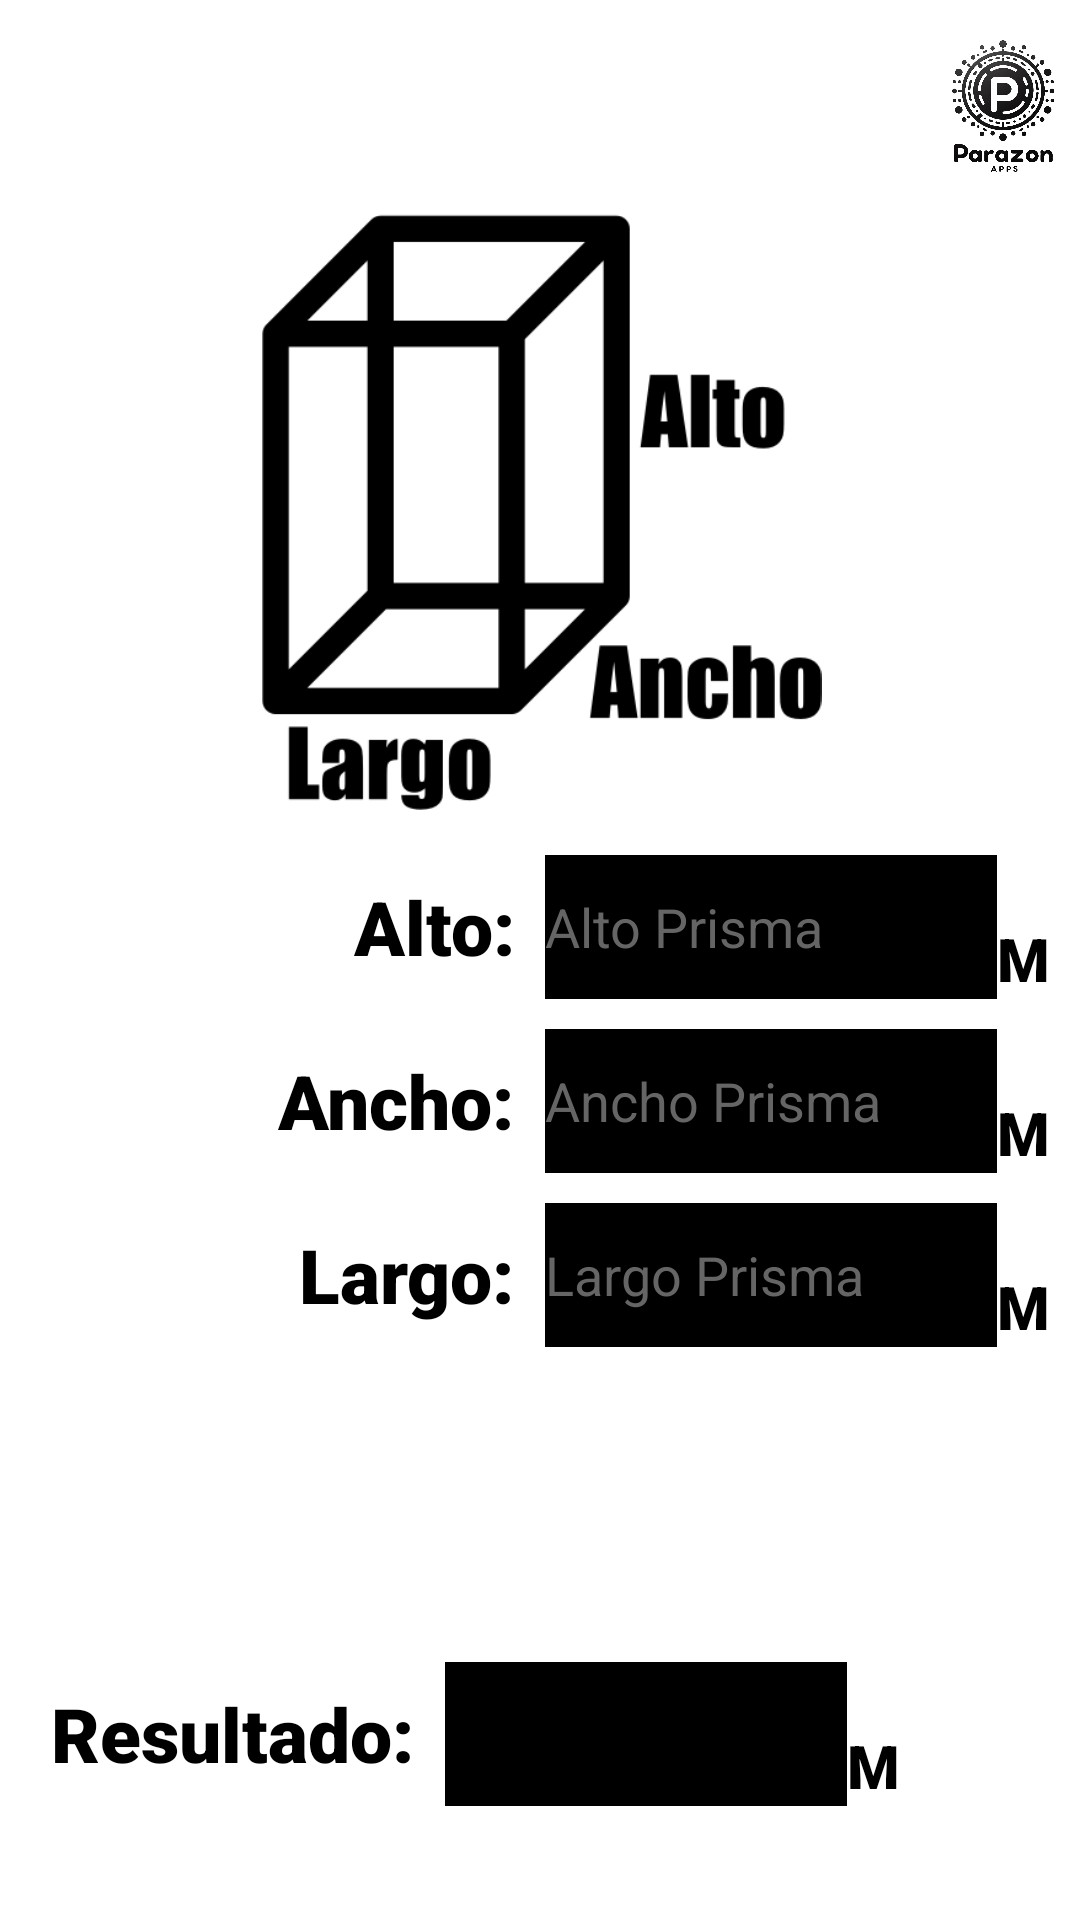

Reconstruct the res/layout file that produces this screen, plus the resources it refers to.
<!-- AndroidManifest.xml: application theme Base.Theme.ConcretosChile -->
<!-- res/layout/activity_volumen_rectangulo.xml -->
<?xml version="1.0" encoding="utf-8"?>
<androidx.constraintlayout.widget.ConstraintLayout xmlns:android="http://schemas.android.com/apk/res/android"
    xmlns:tools="http://schemas.android.com/tools"
    android:layout_width="match_parent"
    android:layout_height="match_parent"
    tools:context=".Calculo.VolumenRectangulo">


    <TableLayout
        android:layout_width="match_parent"
        android:layout_height="match_parent">

        <TableRow
            android:layout_width="match_parent"
            android:layout_height="match_parent" >

            <ImageView
                android:id="@+id/config"
                android:layout_width="0dp"
                android:layout_height="match_parent"
                android:layout_weight="1"
                android:contentDescription="@string/boton_configuracion"
                android:src="@drawable/configuraciones"
                tools:ignore="MissingConstraints" />

            <Space
                android:layout_width="250dp"
                android:layout_height="wrap_content" />

            <ImageView
                android:id="@+id/imageView"
                android:layout_width="0dp"
                android:layout_height="70dp"
                android:layout_weight="1"
                android:contentDescription="@string/empresa_imagen"
                android:src="@drawable/empresa"
                tools:ignore="MissingConstraints" />
        </TableRow>

        <TableRow
            android:layout_width="match_parent"
            android:layout_height="match_parent"
            android:gravity="center">

            <ImageView
                android:id="@+id/imageView2"
                android:layout_width="wrap_content"
                android:contentDescription="@string/triangular_imagen"
                android:src="@drawable/rectangular"
                android:layout_height="200dp"
                android:layout_marginRight="10dp"
                android:layout_marginLeft="10dp"
                android:layout_weight="1" />
        </TableRow>

        <TableRow
            android:layout_width="match_parent"
            android:layout_height="match_parent"
            android:gravity="center"
            android:layout_marginTop="15dp">

            <TextView
                android:id="@+id/RectAlto"
                android:layout_width="wrap_content"
                android:layout_height="wrap_content"
                android:fontFamily="sans-serif-black"
                android:text="@string/alto"
                android:textColor="@color/black"
                android:gravity="end"
                android:textSize="25sp"
                android:layout_marginEnd="10sp"
                android:layout_weight="2" />

            <EditText
                android:id="@+id/AltoRectIngresado"
                android:layout_width="match_parent"
                android:layout_height="48dp"
                android:background="@color/black"
                android:ems="10"
                android:inputType="numberDecimal"
                android:textColor="@color/white"
                android:layout_weight="1"
                android:hint="@string/alto_prisma"
                android:textColorHint="@color/gray"
                android:importantForAutofill="no" />

            <TextView
                android:id="@+id/textView26"
                android:layout_width="match_parent"
                android:layout_height="match_parent"
                android:fontFamily="sans-serif-black"
                android:textColor="@color/black"
                android:text="@string/m"
                android:layout_marginEnd="10sp"
                android:textSize="20sp"
                android:gravity="bottom" />
        </TableRow>

        <TableRow
            android:layout_width="match_parent"
            android:layout_height="match_parent"
            android:gravity="center"
            android:layout_marginTop="10dp">

            <TextView
                android:id="@+id/RectAncho"
                android:layout_width="wrap_content"
                android:layout_height="wrap_content"
                android:fontFamily="sans-serif-black"
                android:text="@string/ancho"
                android:textColor="@color/black"
                android:gravity="end"
                android:textSize="25sp"
                android:layout_marginEnd="10sp"
                android:layout_weight="2" />

            <EditText
                android:id="@+id/AnchoRectIngresado"
                android:layout_width="match_parent"
                android:layout_height="48dp"
                android:background="@color/black"
                android:ems="10"
                android:inputType="numberDecimal"
                android:textColor="@color/white"
                android:layout_weight="1"
                android:hint="@string/ancho_prisma"
                android:textColorHint="@color/gray"
                android:importantForAutofill="no" />

            <TextView
                android:id="@+id/textView29"
                android:layout_width="match_parent"
                android:layout_height="match_parent"
                android:fontFamily="sans-serif-black"
                android:textColor="@color/black"
                android:text="@string/m"
                android:layout_marginEnd="10sp"
                android:textSize="20sp"
                android:gravity="bottom" />
        </TableRow>

        <TableRow
            android:layout_width="match_parent"
            android:layout_height="match_parent"
            android:gravity="center"
            android:layout_marginTop="10dp">

            <TextView
                android:id="@+id/RectLargo"
                android:layout_width="wrap_content"
                android:layout_height="wrap_content"
                android:fontFamily="sans-serif-black"
                android:text="@string/largo"
                android:textColor="@color/black"
                android:gravity="end"
                android:textSize="25sp"
                android:layout_marginEnd="10sp"
                android:layout_weight="2" />

            <EditText
                android:id="@+id/LargoRectIngresado"
                android:layout_width="match_parent"
                android:layout_height="48dp"
                android:background="@color/black"
                android:ems="10"
                android:inputType="numberDecimal"
                android:textColor="@color/white"
                android:layout_weight="1"
                android:hint="@string/largo_prisma"
                android:textColorHint="@color/gray"
                android:importantForAutofill="no" />

            <TextView
                android:id="@+id/textView30"
                android:layout_width="match_parent"
                android:layout_height="match_parent"
                android:fontFamily="sans-serif-black"
                android:textColor="@color/black"
                android:text="@string/m"
                android:layout_marginEnd="10sp"
                android:textSize="20sp"
                android:gravity="bottom" />
        </TableRow>

        <TableRow
            android:layout_width="match_parent"
            android:layout_height="match_parent"
            android:gravity="center"
            android:layout_marginTop="10dp">

            <Button
                android:id="@+id/btnCalcularRect"
                style="@style/Widget.Material3.Button"
                android:layout_width="match_parent"
                android:layout_height="70dp"
                android:layout_marginLeft="48dp"
                android:layout_marginTop="10dp"
                android:layout_marginRight="48dp"
                android:backgroundTint="@color/black"
                android:fontFamily="sans-serif-black"
                android:text="@string/calcular"
                android:textColor="@color/white"
                android:textSize="20sp" />
        </TableRow>

        <TableRow
            android:layout_width="match_parent"
            android:layout_height="match_parent"
            android:gravity="center"
            android:layout_marginTop="15dp">

            <TextView
                android:id="@+id/tvRectResultado"
                android:layout_width="wrap_content"
                android:layout_height="wrap_content"
                android:fontFamily="sans-serif-black"
                android:text="@string/resultado"
                android:textColor="@color/black"
                android:gravity="end"
                android:textSize="25sp"
                android:layout_marginEnd="10dp"
                android:layout_weight="2" />

            <EditText
                android:id="@+id/RectResultado"
                android:layout_width="match_parent"
                android:layout_height="48dp"
                android:background="@color/black"
                android:ems="10"
                android:enabled="false"
                android:inputType="numberDecimal"
                android:textColor="@color/white"
                android:layout_weight="1"
                android:importantForAutofill="no" />

            <TextView
                android:layout_width="match_parent"
                android:layout_height="match_parent"
                android:fontFamily="sans-serif-black"
                android:textColor="@color/black"
                android:text="@string/m"
                android:layout_marginEnd="10sp"
                android:textSize="20sp"
                android:gravity="bottom" />
            <ImageView
                android:id="@+id/btnCopiarR"
                android:layout_width="40dp"
                android:layout_height="40dp"
                android:layout_marginEnd="10dp"
                android:gravity="center"
                android:src="@drawable/copiar"
                android:contentDescription="@string/copiar" />
        </TableRow>
    </TableLayout>


</androidx.constraintlayout.widget.ConstraintLayout>
<!-- resources referenced by this layout -->
<resources>
  <color name="black">#FF000000</color>
  <color name="gray">#656565</color>
  <color name="white">#FFFFFFFF</color>
  <!-- drawable empresa: png bitmap (drawable, 259559 bytes) -->
  <!-- drawable rectangular: png bitmap (drawable, 10531 bytes) -->
  <string name="alto">Alto:</string>
  <string name="alto_prisma">Alto Prisma</string>
  <string name="ancho">Ancho:</string>
  <string name="ancho_prisma">Ancho Prisma</string>
  <string name="boton_configuracion">Boton Configuración</string>
  <string name="calcular">Calcular</string>
  <string name="copiar">Copiar</string>
  <string name="empresa_imagen">Empresa_Imagen</string>
  <string name="largo">Largo:</string>
  <string name="largo_prisma">Largo Prisma</string>
  <string name="m">M</string>
  <string name="resultado">Resultado:</string>
  <string name="triangular_imagen">Triangular_Imagen</string>
  <style name="Base.Theme.ConcretosChile" parent="Theme.MaterialComponents.Light.DarkActionBar">
          
          <item name="colorPrimary">@color/black</item>
          <item name="colorPrimaryVariant">@color/black</item>
          <item name="colorOnPrimary">@color/white</item>
          
          <item name="colorSecondary">@color/teal_200</item>
          <item name="colorSecondaryVariant">@color/teal_700</item>
          <item name="colorOnSecondary">@color/black</item>
          
          <item name="android:statusBarColor">?attr/colorPrimaryVariant</item>
          
          
          <item name="windowActionBar">false</item>
          <item name="windowNoTitle">true</item>
      </style>
  <color name="teal_200">#FF03DAC5</color>
  <color name="teal_700">#FF018786</color>
</resources>
